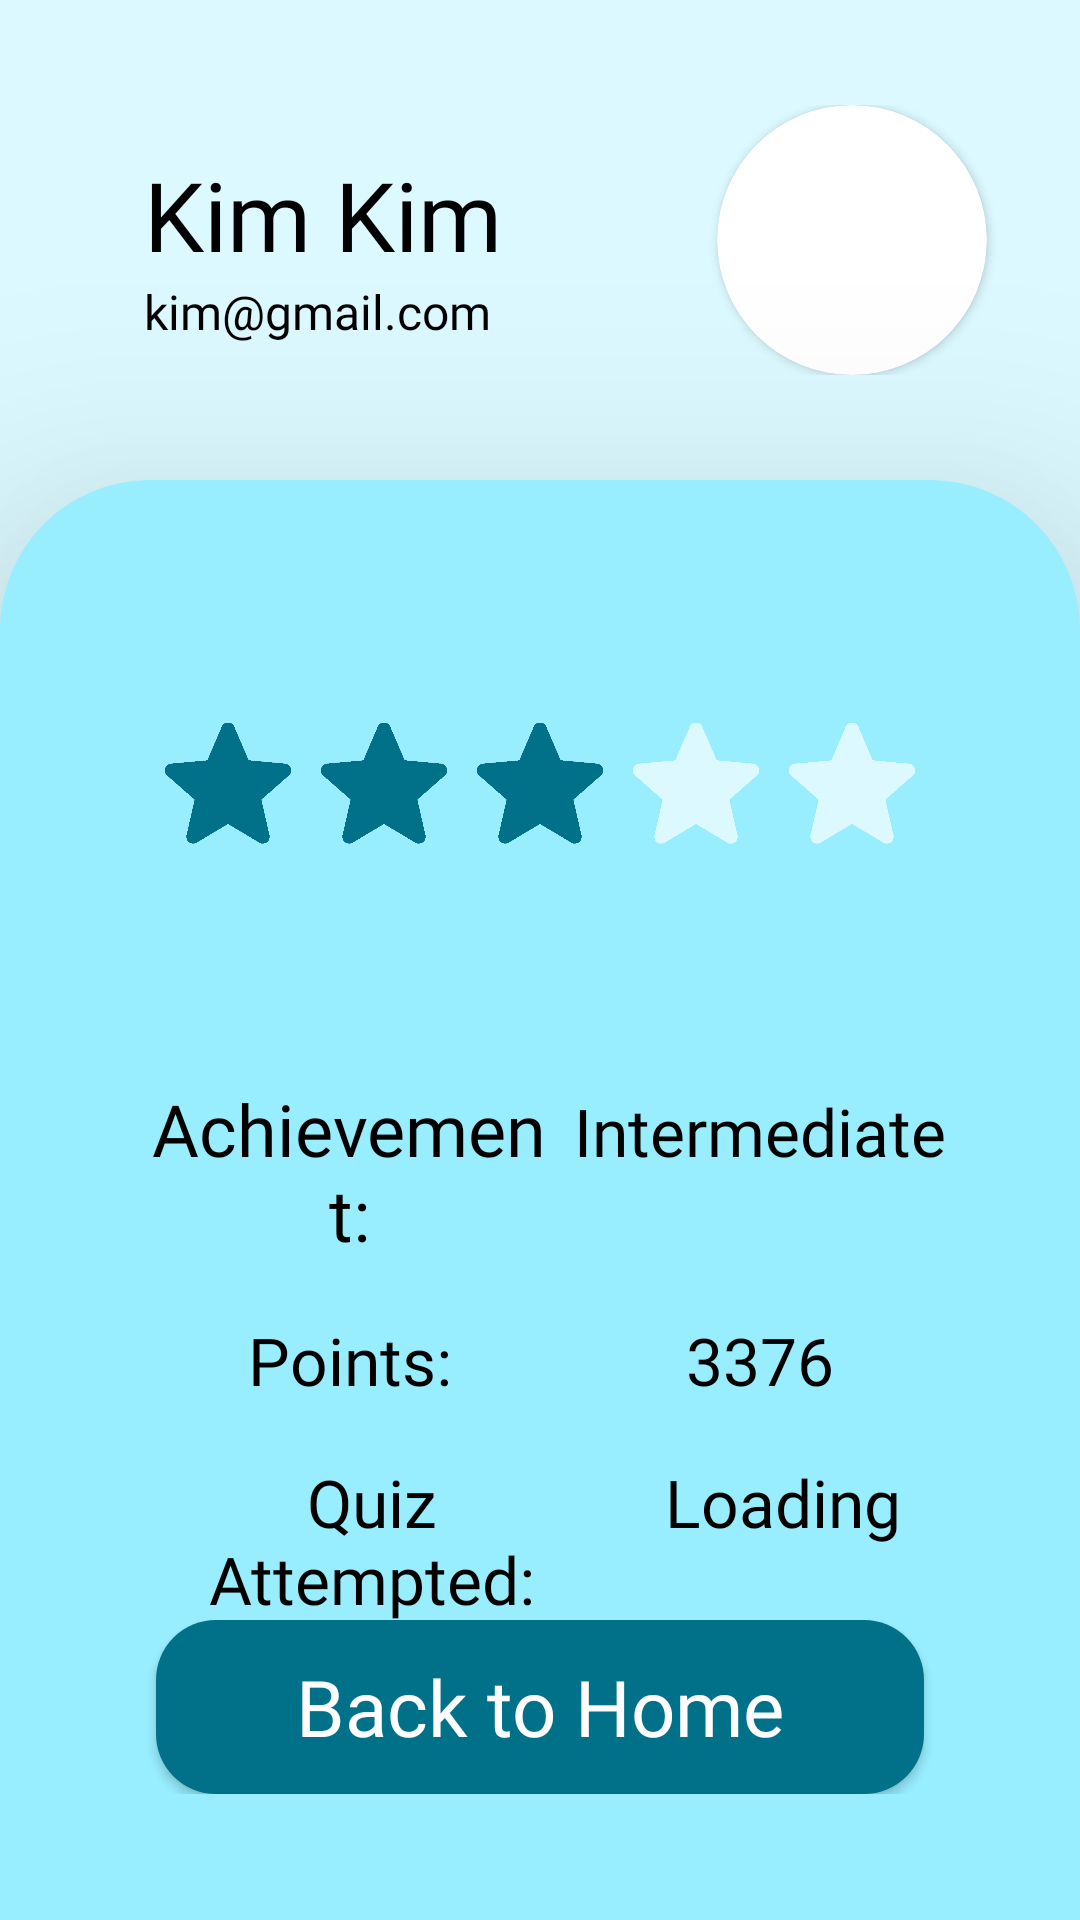

The Android layout XML behind this screen, and the referenced resources:
<!-- AndroidManifest.xml: application theme Theme.UNILINGO -->
<!-- res/layout/activity_profile.xml -->
<?xml version="1.0" encoding="utf-8"?>
<LinearLayout xmlns:android="http://schemas.android.com/apk/res/android"
    xmlns:app="http://schemas.android.com/apk/res-auto"
    xmlns:tools="http://schemas.android.com/tools"
    android:layout_width="match_parent"
    android:layout_height="match_parent"
    tools:context=".login_screen"
    android:orientation="vertical"
    android:weightSum="4"
    android:background="@color/primary1">

    <RelativeLayout
        android:layout_width="match_parent"
        android:layout_height="0dp"
        android:layout_weight="1">

        <LinearLayout
            android:layout_width="match_parent"
            android:layout_height="wrap_content"
            android:layout_centerVertical="true"
            android:layout_marginLeft="48dp"
            android:orientation="horizontal"
            android:weightSum="4">

            <LinearLayout
                android:layout_width="160dp"
                android:layout_height="wrap_content"
                android:layout_marginTop="15dp"
                android:orientation="vertical"
                android:layout_weight="2">

                <TextView
                    android:layout_width="wrap_content"
                    android:layout_height="wrap_content"
                    android:fontFamily="@font/acme"
                    android:text="Kim Kim"
                    android:textColor="@color/black"
                    android:textSize="32dp" />

                <TextView
                    android:layout_width="wrap_content"
                    android:layout_height="wrap_content"
                    android:fontFamily="@font/acme"
                    android:text="kim@gmail.com"
                    android:textColor="@color/black"
                    android:textSize="16dp" />

            </LinearLayout>

            <androidx.cardview.widget.CardView
                android:layout_width="90dp"
                android:layout_height="90dp"
                app:cardCornerRadius="100dp">

                <ImageView
                    android:id="@+id/roundedImageView"
                    android:layout_width="wrap_content"
                    android:layout_height="wrap_content"
                    android:src="@drawable/profile"
                    android:contentDescription="profile" />
            </androidx.cardview.widget.CardView>

        </LinearLayout>
    </RelativeLayout>

    <RelativeLayout
        android:elevation="50dp"
        android:layout_width="match_parent"
        android:layout_height="0dp"
        android:layout_weight="3"
        android:background="@drawable/card_login_home">

        <LinearLayout
            android:layout_width="match_parent"
            android:layout_height="42dp"
            android:layout_marginTop="80dp"
            android:orientation="horizontal"
            android:weightSum="5">

            <TextView
            android:layout_width="wrap_content"
            android:layout_height="wrap_content"
            android:layout_marginLeft="50dp"/>

            <ImageView
                android:layout_width="match_parent"
                android:layout_height="match_parent"
                android:layout_weight="1"
                android:src="@drawable/star_active" />

            <ImageView
                android:layout_width="wrap_content"
                android:layout_height="wrap_content"
                android:layout_weight="1"
                android:src="@drawable/star_active" />

            <ImageView
                android:layout_width="wrap_content"
                android:layout_height="wrap_content"
                android:layout_weight="1"
                android:src="@drawable/star_active" />

            <ImageView
                android:layout_width="wrap_content"
                android:layout_height="wrap_content"
                android:layout_weight="1"
                android:src="@drawable/star" />

            <ImageView
                android:layout_width="wrap_content"
                android:layout_height="wrap_content"
                android:layout_weight="1"
                android:src="@drawable/star" />

            <TextView
                android:layout_width="wrap_content"
                android:layout_height="wrap_content"
                android:layout_marginRight="50dp"/>





        </LinearLayout>

        <LinearLayout
            android:layout_width="match_parent"
            android:layout_height="wrap_content"
            android:orientation="vertical"
            android:layout_marginTop="200dp"
            android:layout_marginLeft="48dp"
            android:layout_marginRight="38dp">

            <LinearLayout
                android:layout_width="match_parent"
                android:layout_height="wrap_content"
                android:orientation="vertical"
                android:weightSum="4">

                <LinearLayout
                    android:layout_width="match_parent"
                    android:layout_height="wrap_content"
                    android:orientation="horizontal"
                    android:weightSum="2">

                    <TextView
                        android:layout_width="50dp"
                        android:layout_height="wrap_content"
                        android:layout_weight="1"
                        android:text="Achievement:"
                        android:textAlignment="center"
                        android:fontFamily="@font/acme"
                        android:textSize="24dp"
                        android:textColor="@color/black"/>

                    <TextView
                        android:layout_width="50dp"
                        android:layout_height="wrap_content"
                        android:layout_weight="1"
                        android:text="Intermediate"
                        android:textAlignment="center"
                        android:fontFamily="@font/acme"
                        android:textSize="22dp"
                        android:textColor="@color/black"
                        android:id="@+id/correct"/>

                </LinearLayout>



                <LinearLayout
                    android:layout_width="match_parent"
                    android:layout_height="wrap_content"
                    android:orientation="horizontal"
                    android:layout_marginTop="18dp"
                    android:weightSum="2">

                    <TextView
                        android:layout_width="50dp"
                        android:layout_height="wrap_content"
                        android:layout_weight="1"
                        android:text="Points:"
                        android:textAlignment="center"
                        android:fontFamily="@font/acme"
                        android:textSize="22dp"
                        android:textColor="@color/black"/>

                    <TextView
                        android:layout_width="50dp"
                        android:layout_height="wrap_content"
                        android:layout_weight="1"
                        android:textAlignment="center"
                        android:text="3376"
                        android:fontFamily="@font/acme"
                        android:textSize="22dp"
                        android:textColor="@color/black"/>

                </LinearLayout>

                <LinearLayout
                    android:layout_width="match_parent"
                    android:layout_height="wrap_content"
                    android:orientation="horizontal"
                    android:layout_marginTop="18dp"
                    android:weightSum="2">

                    <TextView
                        android:layout_width="60dp"
                        android:layout_height="wrap_content"
                        android:layout_weight="1"
                        android:text="Quiz Attempted:"
                        android:textAlignment="center"
                        android:fontFamily="@font/acme"
                        android:textSize="22dp"
                        android:textColor="@color/black"/>

                    <TextView
                        android:layout_width="30dp"
                        android:layout_height="wrap_content"
                        android:layout_weight="1"
                        android:textAlignment="center"
                        android:text="Loading"
                        android:fontFamily="@font/acme"
                        android:textSize="22dp"
                        android:textColor="@color/black"
                        android:id="@+id/attempt"/>

                </LinearLayout>



            </LinearLayout>

        </LinearLayout>

        <LinearLayout
            android:layout_width="match_parent"
            android:layout_height="wrap_content"
            android:layout_centerHorizontal="true"
            android:layout_alignParentBottom="true"
            android:orientation="horizontal"
            android:layout_marginBottom="42dp">

            <androidx.appcompat.widget.AppCompatButton
                android:layout_width="match_parent"
                android:layout_height="58dp"
                android:layout_marginLeft="52dp"
                android:layout_marginRight="52dp"
                android:background="@drawable/button_login_background"
                android:text="Back to Home"
                android:textAllCaps="false"
                android:fontFamily="@font/acme"
                android:textSize="26dp"
                android:backgroundTint="@color/primary3"
                android:textColor="@color/white"
                android:id="@+id/home"/>


        </LinearLayout>
    </RelativeLayout>
</LinearLayout>
<!-- resources referenced by this layout -->
<resources>
  <color name="black">#FF000000</color>
  <color name="primary1">#DBF9FF</color>
  <color name="primary3">#007188</color>
  <color name="white">#FFFFFFFF</color>
  <!-- drawable button_login_background (drawable-v24) -->
  <?xml version="1.0" encoding="utf-8"?>
  <layer-list xmlns:android="http://schemas.android.com/apk/res/android">
  <item>
      <shape android:shape="rectangle">
          <solid android:color="@color/primary3"/>
          <corners
              android:radius="20dp"/>
      </shape>
  </item>
  </layer-list>
  <!-- drawable card_login_home (drawable-v24) -->
  <?xml version="1.0" encoding="utf-8"?>
  <layer-list xmlns:android="http://schemas.android.com/apk/res/android">
  <item>
      <shape android:shape="rectangle">
          <solid android:color="@color/primary2"/>
          <corners
              android:topLeftRadius="50dp"
              android:topRightRadius="50dp"/>
      </shape>
  </item>
  </layer-list>
  <!-- drawable star: png bitmap (drawable, 1831 bytes) -->
  <!-- drawable star_active: png bitmap (drawable, 1831 bytes) -->
  <style name="Theme.UNILINGO" parent="Theme.MaterialComponents.DayNight.NoActionBar">
          
          <item name="colorPrimary">@color/primary3</item>
          <item name="colorPrimaryVariant">@color/purple_700</item>
          <item name="colorOnPrimary">@color/white</item>
          
          <item name="colorSecondary">@color/white</item>
          <item name="colorSecondaryVariant">@color/teal_700</item>
          <item name="colorOnSecondary">@color/black</item>
          
          <item name="android:statusBarColor">@color/primary3</item>
          
      </style>
  <color name="primary2">#98EEFF</color>
  <color name="purple_700">#FF3700B3</color>
  <color name="teal_700">#FF018786</color>
</resources>
